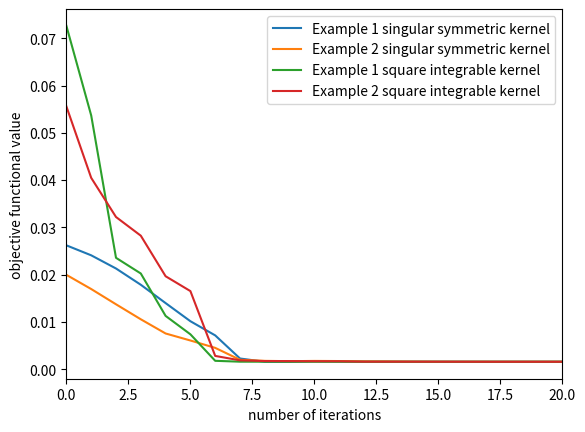

Source code (Python):
import matplotlib.pyplot as plt

ex1_sym = [0.026196677427335474, 0.02408817646855967, 0.021299913780789125, 0.017858425704825476, 0.01397926910273219,
           0.01014500226287106, 0.0071473270539797115, 0.0022596051859988713, 0.001557808812353154,
           0.001535381374382983, 0.0016836124406080703, 0.0016283547446950299, 0.0015754434751357879,
           0.0015743974720475345, 0.001571234949296336, 0.001569264211830409, 0.0015685503249294182,
           0.001567958293973684, 0.0015679435047172752, 0.0015679336077894796, 0.0015679268570491366]
ex2_sym = [0.019956318894254133, 0.01695483922870268, 0.013727799677679965, 0.01055432374067951, 0.007552132229067797,
           0.006067759683788461, 0.004509016710587695, 0.001987006598368243, 0.0017588352674291555,
           0.0016923057002552779, 0.0017460015468286642, 0.0017187988880177035, 0.0016484773721480357,
           0.0016304943445995333, 0.001594985203400116, 0.0015773563351075737, 0.0015754936752985014,
           0.0015749063959135889, 0.0015749049610518093, 0.001574902885909556, 0.0015749004226671478]
ex1_non = [0.07261763086867132, 0.05367371727232279, 0.023561678188234708, 0.020239311690505198, 0.011270414364587793,
           0.007375893167831072, 0.001770533248947149, 0.0015847154639358684, 0.001580158534617124,
           0.0015795397655350935, 0.0015711099974534402, 0.0015704797376827535, 0.0015703913273177631,
           0.001570011389317983, 0.0015692309453340773, 0.0015681235150843587, 0.001567777850064216,
           0.0015672003471950337, 0.0015670669515354008, 0.0015670361713009861, 0.0015670283226765676]
ex2_non = [0.0555787507114254, 0.04047629968861391, 0.032194258310373335, 0.028238184577266588, 0.01966021799295683,
           0.016517742682784536, 0.0028060030026334846, 0.0018669012128756381, 0.001719123486228345,
           0.0017097758960876533, 0.0016817174595114943, 0.0016759973461433408, 0.0015902568567052423,
           0.0015861877654057505, 0.0015845813930331137, 0.0015798718161807751, 0.001575308993729038,
           0.0015679649749005037, 0.0015674358686694674, 0.0015671390548553544, 0.0015671248172839261]

plt.plot(ex1_sym, label='Example 1 singular symmetric kernel')
plt.plot(ex2_sym, label='Example 2 singular symmetric kernel')
plt.plot(ex1_non, label='Example 1 square integrable kernel')
plt.plot(ex2_non, label='Example 2 square integrable kernel')

plt.xlim([0, 20])
plt.xlabel('number of iterations')
plt.ylabel('objective functional value')
plt.legend()
plt.savefig('comparison_objective_functional.pdf')
plt.show()
